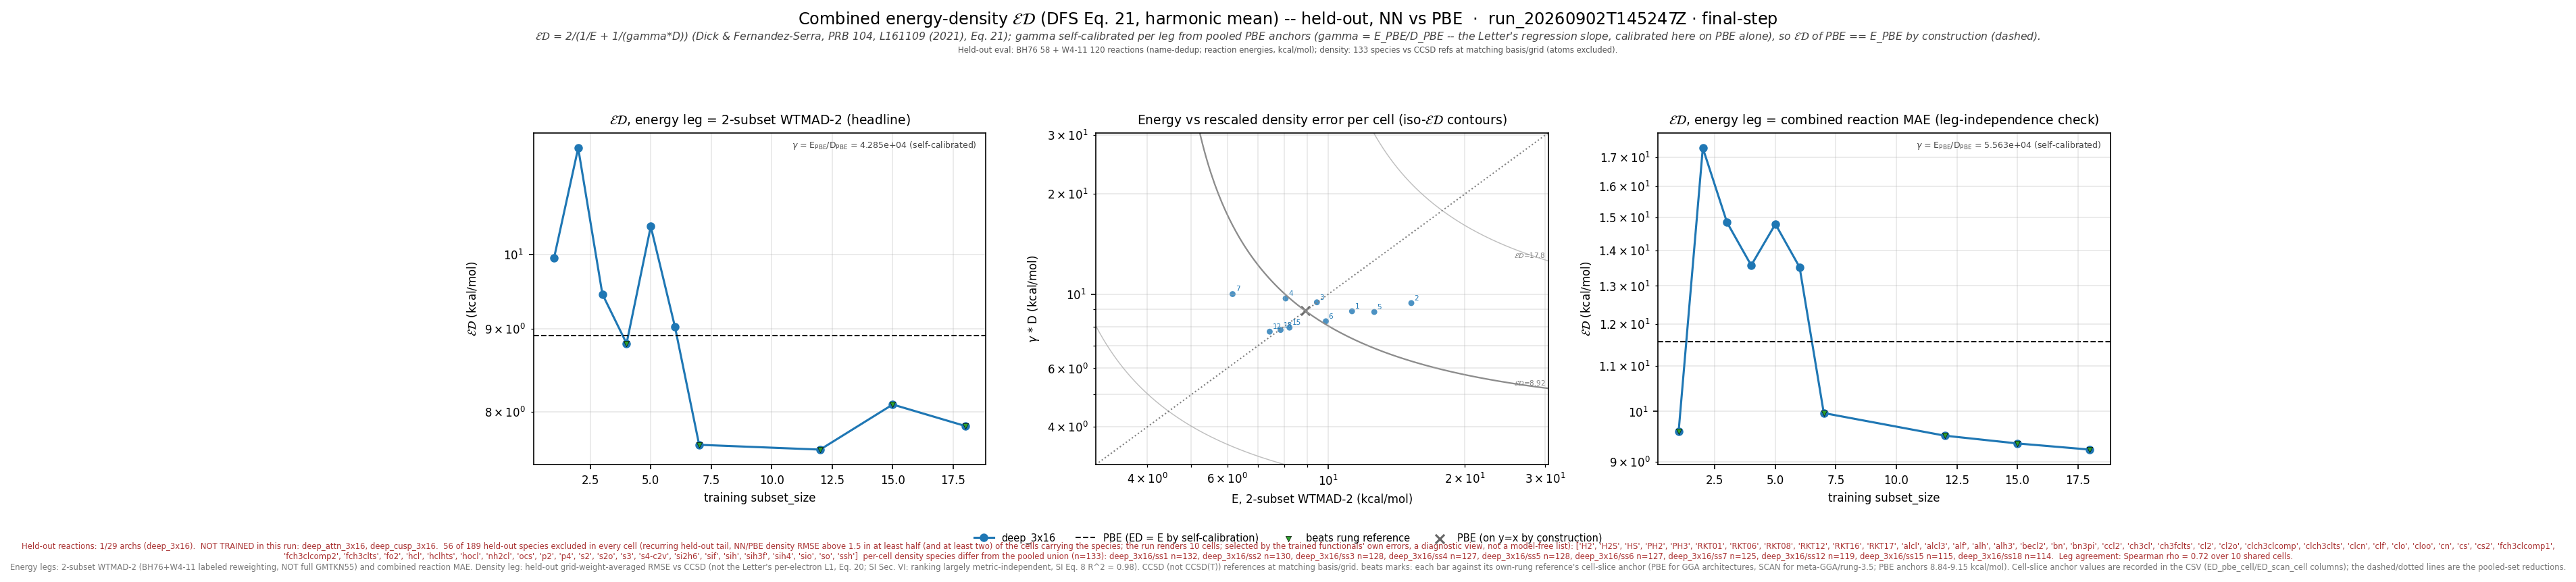

The table this chart was drawn from, first rows:
leg, arch, subset_size, n_reactions, n_density_species, E_kcalmol, D_rmse, gamma, gammaD_kcalmol, ED_kcalmol, E_pbe_kcalmol, D_pbe_rmse, ED_pbe_kcalmol, beats_pbe, E_scan_kcalmol, D_scan_rmse, ED_scan_kcalmol, beats_scan, ED_pbe_cell_kcalmol, ED_scan_cell_kcalmol, n_reactions_slice, D_insample_rmse, n_insample_species
wtmad2, deep_3x16, 1, 177, 132, 11.29, 0.0002076, 42854, 8.895, 9.949, 8.915, 0.000208, 8.915, False, , , , , 8.95, , 177, 9.001825639530167e-05, 1
wtmad2, deep_3x16, 2, 177, 130, 15.24, 0.0002196, 42854, 9.411, 11.64, 8.915, 0.000208, 8.915, False, , , , , 8.922, , 177, 8.042312587803246e-05, 3
wtmad2, deep_3x16, 3, 176, 128, 9.449, 0.0002208, 42854, 9.462, 9.455, 8.915, 0.000208, 8.915, False, , , , , 8.84, , 176, 0.0001233, 3
wtmad2, deep_3x16, 4, 175, 127, 8.064, 0.0002267, 42854, 9.717, 8.814, 8.915, 0.000208, 8.915, True, , , , , 8.881, , 175, 0.0001051, 4
wtmad2, deep_3x16, 5, 176, 128, 12.63, 0.0002065, 42854, 8.851, 10.41, 8.915, 0.000208, 8.915, False, , , , , 8.84, , 176, 9.190754623070884e-05, 4
wtmad2, deep_3x16, 6, 175, 127, 9.887, 0.0001937, 42854, 8.301, 9.024, 8.915, 0.000208, 8.915, False, , , , , 8.879, , 175, 8.72064536876666e-05, 5
wtmad2, deep_3x16, 7, 175, 125, 6.164, 0.0002337, 42854, 10.02, 7.631, 8.915, 0.000208, 8.915, True, , , , , 9.003, , 175, 0.0001027, 6
wtmad2, deep_3x16, 12, 169, 119, 7.439, 0.0001803, 42854, 7.725, 7.579, 8.915, 0.000208, 8.915, True, , , , , 9.088, , 169, 0.0001143, 11
wtmad2, deep_3x16, 15, 168, 115, 8.223, 0.0001854, 42854, 7.944, 8.081, 8.915, 0.000208, 8.915, True, , , , , 9.143, , 168, 0.0001058, 14
wtmad2, deep_3x16, 18, 166, 114, 7.859, 0.0001824, 42854, 7.817, 7.838, 8.915, 0.000208, 8.915, True, , , , , 9.147, , 166, 0.0001174, 16
mae, deep_3x16, 1, 177, 132, 8.196, 0.0002076, 55634, 11.55, 9.588, 11.57, 0.000208, 11.57, True, , , , , 11.63, , 177, 9.001825639530167e-05, 1
mae, deep_3x16, 2, 177, 130, 29.83, 0.0002196, 55634, 12.22, 17.34, 11.57, 0.000208, 11.57, False, , , , , 11.55, , 177, 8.042312587803246e-05, 3
mae, deep_3x16, 3, 176, 128, 18.75, 0.0002208, 55634, 12.28, 14.84, 11.57, 0.000208, 11.57, False, , , , , 11.58, , 176, 0.0001233, 3
mae, deep_3x16, 4, 175, 127, 14.68, 0.0002267, 55634, 12.61, 13.57, 11.57, 0.000208, 11.57, False, , , , , 11.63, , 175, 0.0001051, 4
mae, deep_3x16, 5, 176, 128, 20.75, 0.0002065, 55634, 11.49, 14.79, 11.57, 0.000208, 11.57, False, , , , , 11.58, , 176, 9.190754623070884e-05, 4
mae, deep_3x16, 6, 175, 127, 18.13, 0.0001937, 55634, 10.78, 13.52, 11.57, 0.000208, 11.57, False, , , , , 11.64, , 175, 8.72064536876666e-05, 5
mae, deep_3x16, 7, 175, 125, 8.081, 0.0002337, 55634, 13, 9.968, 11.57, 0.000208, 11.57, True, , , , , 11.6, , 175, 0.0001027, 6
mae, deep_3x16, 12, 169, 119, 9.039, 0.0001803, 55634, 10.03, 9.508, 11.57, 0.000208, 11.57, True, , , , , 11.53, , 169, 0.0001143, 11
mae, deep_3x16, 15, 168, 115, 8.56, 0.0001854, 55634, 10.31, 9.355, 11.57, 0.000208, 11.57, True, , , , , 11.55, , 168, 0.0001058, 14
mae, deep_3x16, 18, 166, 114, 8.474, 0.0001824, 55634, 10.15, 9.236, 11.57, 0.000208, 11.57, True, , , , , 11.42, , 166, 0.0001174, 16
wtmad2_eps_gamma_dfs, deep_3x16, 1, 177, 132, 11.29, 0.008823, 1085, 9.571, 10.36, 8.915, 0.009515, 9.567, False, , , , , 9.597, , 177, 0.007531, 1
wtmad2_eps_gamma_dfs, deep_3x16, 2, 177, 130, 15.24, 0.01146, 1085, 12.43, 13.69, 8.915, 0.009515, 9.567, False, , , , , 9.58, , 177, 0.01392, 3
wtmad2_eps_gamma_dfs, deep_3x16, 3, 176, 128, 9.449, 0.01202, 1085, 13.04, 10.96, 8.915, 0.009515, 9.567, False, , , , , 9.462, , 176, 0.01046, 3
wtmad2_eps_gamma_dfs, deep_3x16, 4, 175, 127, 8.064, 0.01162, 1085, 12.61, 9.837, 8.915, 0.009515, 9.567, False, , , , , 9.487, , 175, 0.009688, 4
wtmad2_eps_gamma_dfs, deep_3x16, 5, 176, 128, 12.63, 0.01146, 1085, 12.43, 12.53, 8.915, 0.009515, 9.567, False, , , , , 9.462, , 176, 0.01327, 4
wtmad2_eps_gamma_dfs, deep_3x16, 6, 175, 127, 9.887, 0.01105, 1085, 11.99, 10.84, 8.915, 0.009515, 9.567, False, , , , , 9.484, , 175, 0.01257, 5
wtmad2_eps_gamma_dfs, deep_3x16, 7, 175, 125, 6.164, 0.01095, 1085, 11.88, 8.116, 8.915, 0.009515, 9.567, True, , , , , 9.642, , 175, 0.01038, 6
wtmad2_eps_gamma_dfs, deep_3x16, 12, 169, 119, 7.439, 0.01048, 1085, 11.37, 8.992, 8.915, 0.009515, 9.567, True, , , , , 9.721, , 169, 0.01037, 11
wtmad2_eps_gamma_dfs, deep_3x16, 15, 168, 115, 8.223, 0.009932, 1085, 10.77, 9.328, 8.915, 0.009515, 9.567, True, , , , , 9.775, , 168, 0.009132, 14
wtmad2_eps_gamma_dfs, deep_3x16, 18, 166, 114, 7.859, 0.0097, 1085, 10.52, 8.998, 8.915, 0.009515, 9.567, True, , , , , 9.802, , 166, 0.008731, 16
